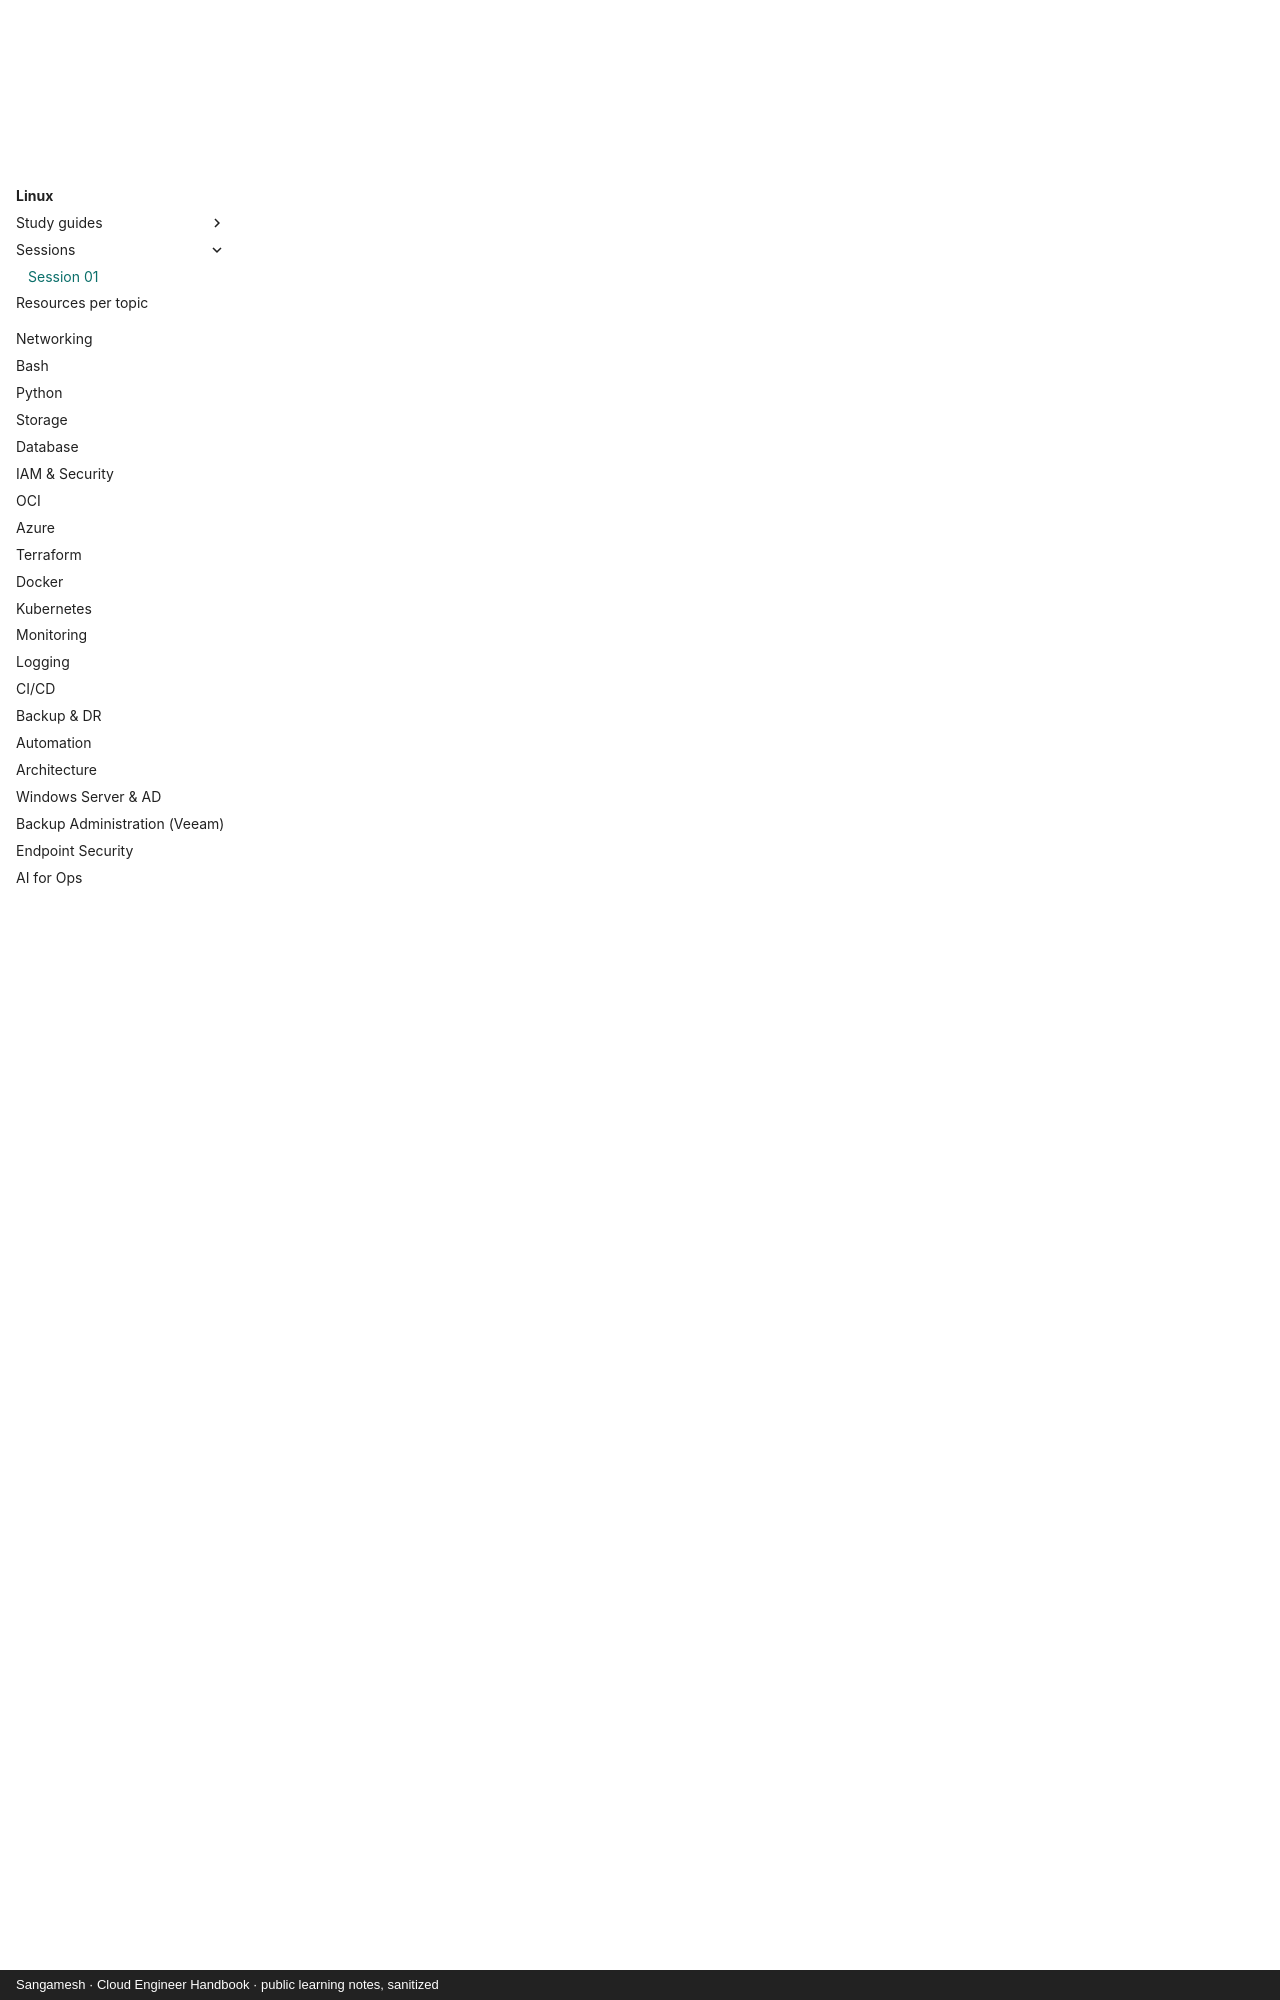

repository: sangameswaranm/Cloud-Engineer-Handbook · page: 01-Linux/session-01-intro-architecture/index.html · generator: mkdocs · copyright: Sangamesh · Cloud Engineer Handbook · public learning notes, sanitized

# Session 01: Introduction & Architecture

**Date:** 2026-09-25 · **Time:** 1:29:05 (stopwatch) · **Topics:** 1 Introduction, 2 Linux Architecture (A, B, C) · **Result:** both assessed, pass

**Machine used:** a KVM virtual machine, Red Hat family (EL9 compatible), kernel 6.12, 4 vCPUs, ~7.3 GB RAM.

## Key ideas to remember

- **Linux is the kernel.** A distribution = kernel + GNU tools + systemd + package manager + support.
- **Three different numbers:** distribution release (`/etc/os-release`), kernel (`uname -r`), lifecycle (vendor). The same EL 9.8 system can run kernel 5.14 (RHCK) or 6.12 (UEK).
- **Programs ask, the kernel decides.** "Permission denied" and "No such file or directory" are the kernel's answers.
- **Boot:** firmware → GRUB (loads default kernel + initramfs) → kernel → initramfs opens the real disk → systemd (PID 1) → services → SSH.
- **Installed vs running kernel:** `ls /boot` shows installed; `uname -r` shows running; `grubby --default-kernel` shows next boot.
- **/proc, /sys, /dev** are live windows created by the kernel, not files on disk.
- **MemAvailable, not MemFree,** is the real usable memory.
- **A VM's CPUs are a slice** of the host: count `model name` lines, don't trust the chip's core count.

## Commands learned

| Command | Purpose | Anatomy |
|---|---|---|
| `cat /etc/os-release` | Distribution and release | command + file |
| `uname -r` / `uname -m` | Running kernel / CPU architecture | command + option |
| `hostnamectl` | Summary incl. virtualization | command |
| `cat /proc/version` | Kernel describing itself | command + file |
| `ls /root`, `sudo ls /root` | Test permission (denied vs allowed) | sudo runs the next command as root |
| `ps -p 1 -o comm=` | Which program is PID 1 | `-p 1` = process 1; `-o comm=` = name column, no header |
| `systemd-analyze` | Boot time per stage | command |
| `ls /boot` | Installed kernels (`vmlinuz-*`) | command + folder |
| `sudo grubby --default-kernel` | Kernel for next boot (Red Hat family) | needs root |
| `grep "text" file` | Lines containing text (silent if no match) | command + pattern + file |
| `head -3 file` | First 3 lines | command + count + file |
| `ls /sys/class/net` | Network interfaces | |
| `lsblk` | Disks, partitions, LVM, mount points | |
